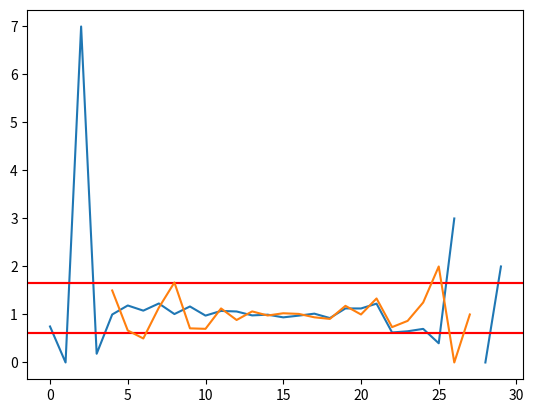
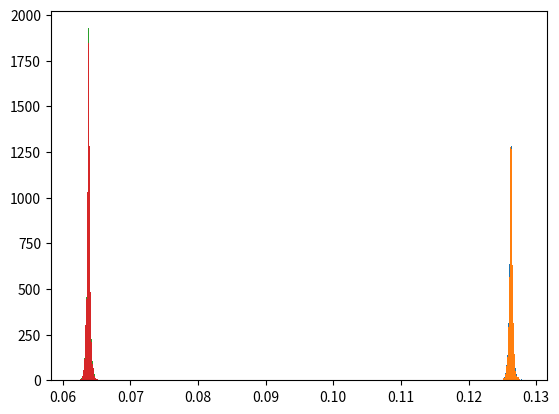
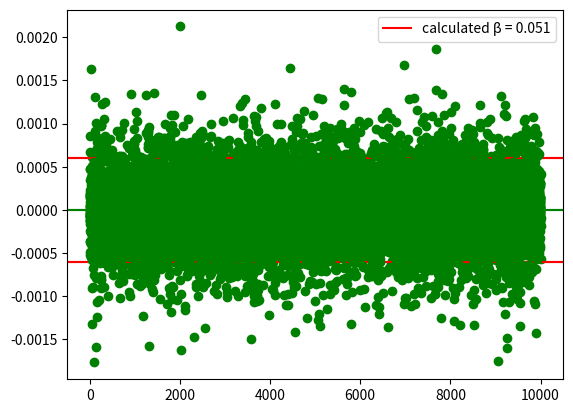

Write the Python code that produced these figures, in order.
import numpy as np
import matplotlib.pyplot as plt

def create_dataset_pair(n):
    D1 = np.random.randint(2, size=n)
    D2 = np.random.randint(2, size=n)
    D3 = np.random.randint(2, size=n)
    D = list(zip(D1, D2, D3))

    k = np.random.randint(0, n)
    D_ = D[:]

    while D_[k] == D[k]:
        D_[k] = tuple(np.random.randint(2, size=3))

    return D, D_

def counting_query(D, y):
    result = [1 for d in D if d == y]
    return sum(result) / len(D)

def linear_query(D, y):
    result = [0.5*y[0] for d in D if d == y]
    return sum(result) / len(D)

def lapmech(D, qD, e):
    b = 1.0 / (len(D) * e)
    return qD + np.random.laplace(scale=b)

def round_float(x, n):
    fmt = '{:.' + str(n) +  'f}'
    string = fmt.format(x)
    return float(string)

def privacy_loss(query=counting_query):
    e = 0.5
    n = 10000
    iterations = 10000
    D, D_ = create_dataset_pair(n)
    qD = query(D, (1, 1, 0))
    qD_ = query(D_, (1, 1, 0))
    result_, result = [], []
    for i in range(iterations):
        result.append(lapmech(D, qD, e))
        result_.append(lapmech(D_, qD_, e))

    min_bound = min(min(result), min(result_))
    max_bound = max(max(result), max(result_))
    result.append(min_bound)
    result.append(max_bound)
    result_.append(min_bound)
    result_.append(max_bound)

    bins = 30
    counts, edges = np.histogram(result, bins=bins)
    counts_, edges_ = np.histogram(result_, bins=bins)
    print(counts)
    print(counts_)
    ratios = [1.0*a/b for a,b in zip(counts, counts_)]
    assert len(counts) == len(ratios)
    print(ratios)

    i = plt.figure(0)
    plt.axhline(np.exp(e), color='r')
    plt.axhline(np.exp(-e), color='r')
    plt.plot(ratios)
    i.show()
    g = plt.figure(1)
    plt.hist(result, bins=50)
    plt.hist(result_, bins=50)
    g.show()
    input()

def accuracy(query=counting_query):
    e = 0.5
    n = 10000
    beta = 0.05
    alpha = (1.0 / (n * e)) * np.log(1 / beta)
    iterations = 10000

    D, D_ = create_dataset_pair(n)
    qD = query(D, (1, 1, 0))

    result = []
    for i in range(iterations):
        result.append(lapmech(D, qD, e))

    error = [qD - r for r in result]
    abs_error = [abs(qD - r) for r in result]
    error_points = sum([1 if r >= alpha else 0 for r in abs_error])
    calculated_beta = 1.0 * error_points / n
    print(calculated_beta)
    i = plt.figure(3)
    plt.axhline(0, color='g')
    alpha_line = plt.axhline(alpha, color='r')
    alpha_line2 = plt.axhline(-alpha, color='r')
    plt.legend([alpha_line],['calculated β = {:.3f}'.format(calculated_beta)])
    plt.plot(error, 'go')
    i.show()
    input()

if __name__ == '__main__':
    privacy_loss(counting_query)
    accuracy(counting_query)
    privacy_loss(linear_query)
    accuracy(linear_query)
